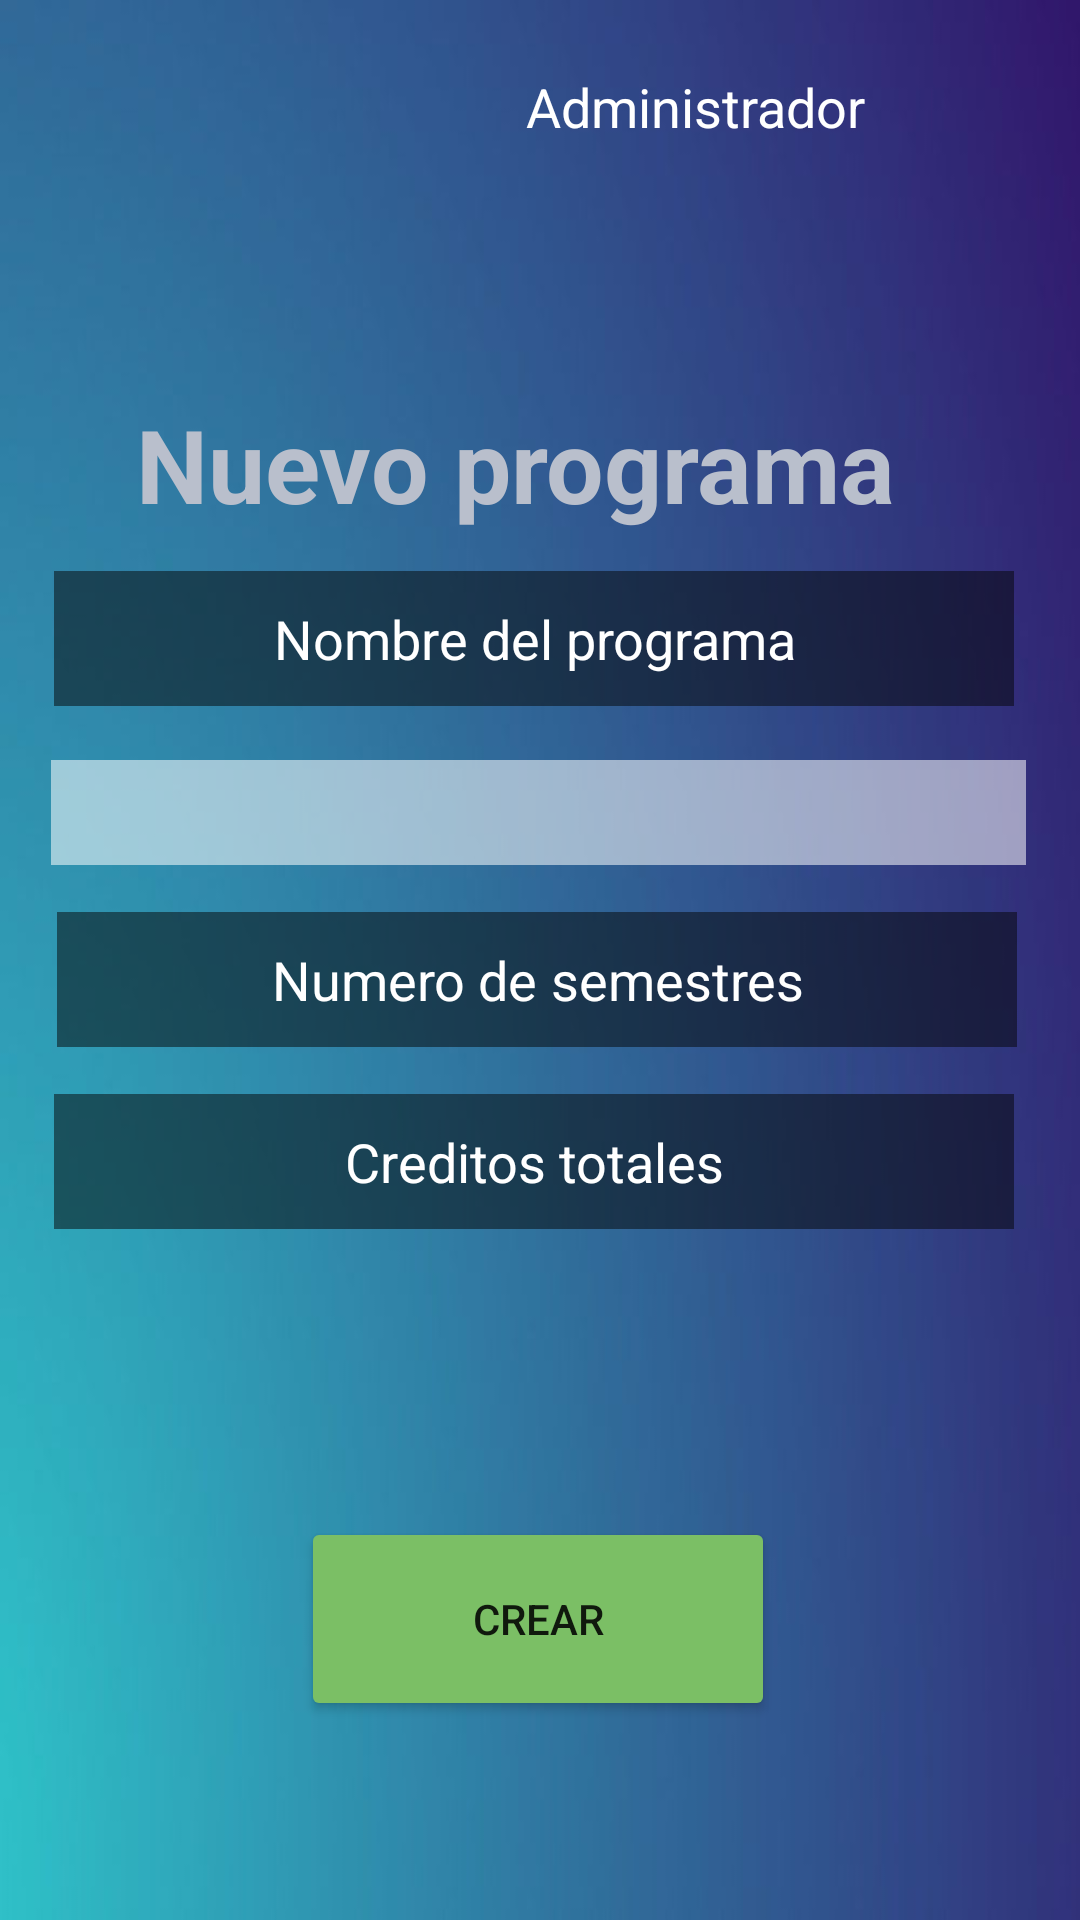

The Android layout XML behind this screen, and the referenced resources:
<!-- AndroidManifest.xml: application theme Theme.Registro_y_control -->
<!-- res/layout/nuevo_programa.xml -->
<?xml version="1.0" encoding="utf-8"?>
<androidx.constraintlayout.widget.ConstraintLayout xmlns:android="http://schemas.android.com/apk/res/android"
    xmlns:app="http://schemas.android.com/apk/res-auto"
    xmlns:tools="http://schemas.android.com/tools"
    android:layout_width="match_parent"
    android:layout_height="match_parent"
    android:background="@mipmap/fondo_deg"
    tools:context=".Nuevo_programa">

    <TextView
        android:id="@+id/textView10"
        android:layout_width="157dp"
        android:layout_height="42dp"
        android:layout_margin="10dp"
        android:drawableLeft="@drawable/icono_pers"
        android:text="Administrador"
        android:textAlignment="gravity"
        android:textColor="#FFFFFF"
        android:textSize="18sp"
        app:layout_constraintBottom_toBottomOf="parent"
        app:layout_constraintEnd_toEndOf="parent"
        app:layout_constraintHorizontal_bias="0.904"
        app:layout_constraintStart_toStartOf="parent"
        app:layout_constraintTop_toTopOf="parent"
        app:layout_constraintVertical_bias="0.023" />

    <TextView
        android:id="@+id/textView"
        android:layout_width="414dp"
        android:layout_height="57dp"
        android:layout_marginTop="132dp"
        android:text="Nuevo programa"
        android:textAlignment="center"
        android:textColor="#B9BFCC"
        android:textSize="34sp"
        android:textStyle="bold"
        app:layout_constraintEnd_toEndOf="parent"
        app:layout_constraintHorizontal_bias="0.666"
        app:layout_constraintStart_toStartOf="parent"
        app:layout_constraintTop_toTopOf="parent" />

    <EditText
        android:id="@+id/nameProgramCreate"
        android:layout_width="320dp"
        android:layout_height="45dp"
        android:background="#8094E4E4"
        android:backgroundTint="#050505"
        android:ems="10"
        android:hint="Nombre del programa"
        android:inputType="textPersonName"
        android:textAlignment="center"
        android:textColor="#FFFFFF"
        android:textColorHint="#FFFFFF"
        app:layout_constraintBottom_toBottomOf="parent"
        app:layout_constraintEnd_toEndOf="parent"
        app:layout_constraintHorizontal_bias="0.45"
        app:layout_constraintStart_toStartOf="parent"
        app:layout_constraintTop_toTopOf="parent"
        app:layout_constraintVertical_bias="0.32" />

    <EditText
        android:id="@+id/numSemesterOfProgram"
        android:layout_width="320dp"
        android:layout_height="45dp"
        android:background="#8094E4E4"
        android:backgroundTint="#050505"
        android:ems="10"
        android:hint="Creditos totales"
        android:inputType="number"
        android:maxLength="3"
        android:textAlignment="center"
        android:textColor="#FFFFFF"
        android:textColorHint="#FFFFFF"
        app:layout_constraintBottom_toBottomOf="parent"
        app:layout_constraintEnd_toEndOf="parent"
        app:layout_constraintHorizontal_bias="0.45"
        app:layout_constraintStart_toStartOf="parent"
        app:layout_constraintTop_toTopOf="parent"
        app:layout_constraintVertical_bias="0.613" />

    <EditText
        android:id="@+id/numCreditsCreate"
        android:layout_width="320dp"
        android:layout_height="45dp"
        android:background="#8094E4E4"
        android:backgroundTint="#050505"
        android:ems="10"
        android:hint="Numero de semestres"
        android:inputType="number"
        android:maxLength="2"
        android:textAlignment="center"
        android:textColor="#FFFFFF"
        android:textColorHint="#FFFFFF"
        app:layout_constraintBottom_toBottomOf="parent"
        app:layout_constraintEnd_toEndOf="parent"
        app:layout_constraintHorizontal_bias="0.472"
        app:layout_constraintStart_toStartOf="parent"
        app:layout_constraintTop_toTopOf="parent"
        app:layout_constraintVertical_bias="0.511" />

    <Spinner
        android:id="@+id/spinnerFacultades"
        android:layout_width="325dp"
        android:layout_height="35dp"
        android:layout_margin="10dp"
        android:background="#8A7DA3CD"
        android:backgroundTint="#FFFFFF"
        android:textAlignment="center"
        app:layout_constraintBottom_toBottomOf="parent"
        app:layout_constraintEnd_toEndOf="parent"
        app:layout_constraintHorizontal_bias="0.476"
        app:layout_constraintStart_toStartOf="parent"
        app:layout_constraintTop_toTopOf="parent"
        app:layout_constraintVertical_bias="0.416" />

    <Button
        android:id="@+id/createNewProgram"
        android:layout_width="158dp"
        android:layout_height="68dp"
        android:backgroundTint="#7BBF65"
        android:clickable="true"
        android:onClick="createNewProgram"
        android:text="Crear"
        app:cornerRadius="40dp"
        app:layout_constraintBottom_toBottomOf="parent"
        app:layout_constraintEnd_toEndOf="parent"
        app:layout_constraintHorizontal_bias="0.497"
        app:layout_constraintStart_toStartOf="parent"
        app:layout_constraintTop_toTopOf="parent"
        app:layout_constraintVertical_bias="0.884" />

</androidx.constraintlayout.widget.ConstraintLayout>
<!-- resources referenced by this layout -->
<resources>
  <!-- mipmap fondo_deg: jpeg bitmap (mipmap-hdpi, 16994 bytes) -->
  <style name="Theme.Registro_y_control" parent="Theme.MaterialComponents.DayNight.DarkActionBar">
          
          <item name="colorPrimary">@color/purple_500</item>
          <item name="colorPrimaryVariant">@color/purple_700</item>
          <item name="colorOnPrimary">@color/white</item>
          
          <item name="colorSecondary">@color/teal_200</item>
          <item name="colorSecondaryVariant">@color/teal_700</item>
          <item name="colorOnSecondary">@color/black</item>
          
          <item name="android:statusBarColor">?attr/colorPrimaryVariant</item>
          
      </style>
  <!-- not gathered from this repository: default colours our renderer supplied (Android Studio template values) -->
  <color name="purple_500">#FF6200EE</color>
  <color name="purple_700">#FF3700B3</color>
  <color name="teal_200">#FF03DAC5</color>
  <color name="teal_700">#FF018786</color>
  <color name="black">#FF000000</color>
  <color name="white">#FFFFFFFF</color>
</resources>
